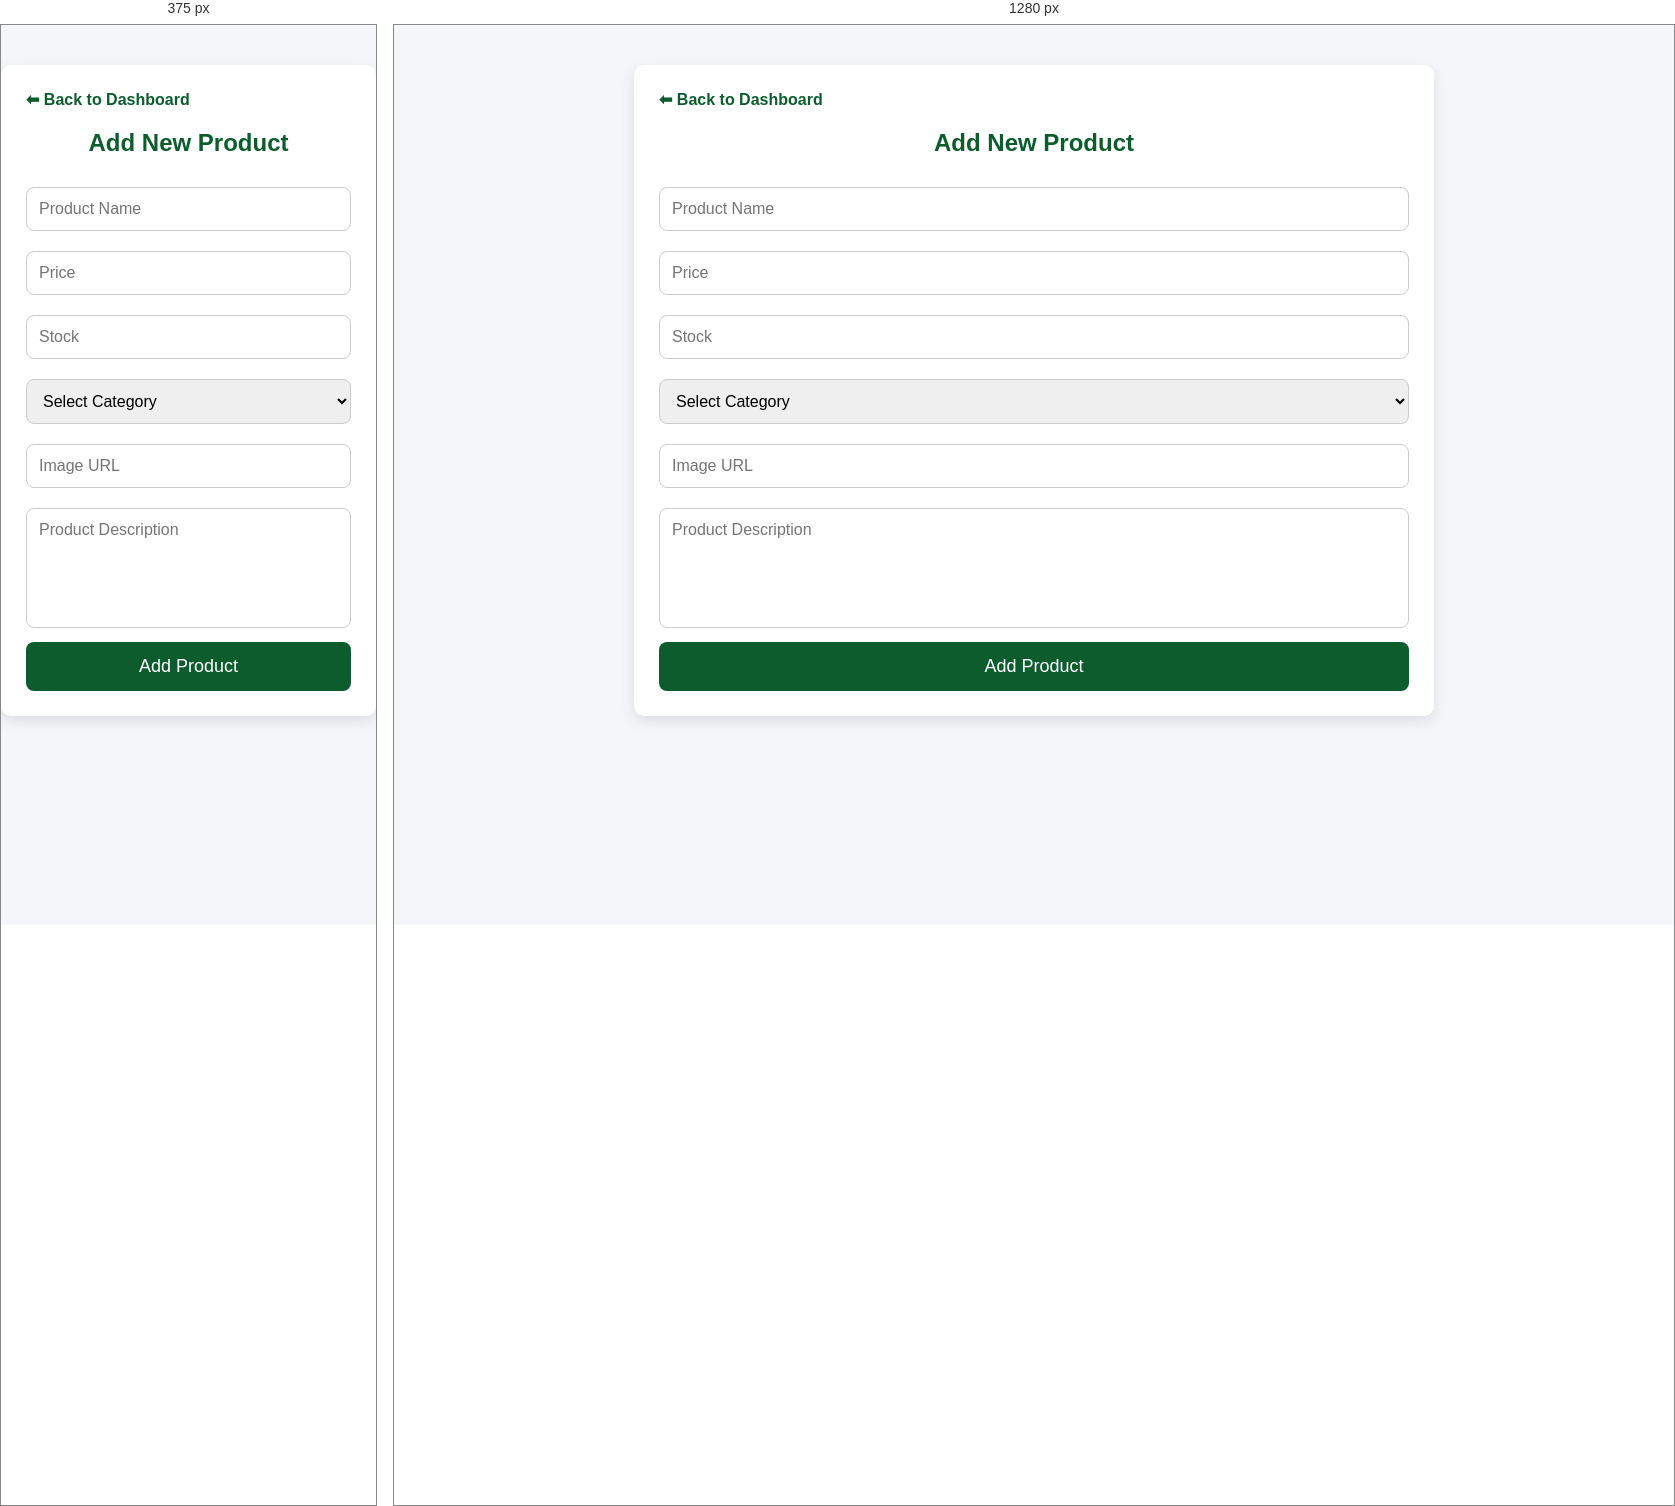
Rendered at 375 px and 1280 px, left to right.

<!-- file: add-product.html -->
<!DOCTYPE html>
<html lang="en">
<head>
<meta charset="UTF-8">
<meta name="viewport" content="width=device-width, initial-scale=1.0">
<title>Add Product - Movara Admin</title>

<link rel="stylesheet" href="admin.css">

<style>
.container{
max-width:800px;
margin:40px auto;
background:#fff;
padding:25px;
border-radius:10px;
box-shadow:0 5px 15px rgba(0,0,0,.1);
}

h2{
text-align:center;
margin-bottom:20px;
color:#0d5c2d;
}

input,select,textarea{
width:100%;
padding:12px;
margin:10px 0;
border:1px solid #ccc;
border-radius:8px;
font-size:16px;
}

textarea{
height:120px;
resize:none;
}

button{
width:100%;
padding:14px;
background:#0d5c2d;
color:#fff;
border:none;
border-radius:8px;
font-size:18px;
cursor:pointer;
}

button:hover{
background:#0a4721;
}

a{
display:inline-block;
margin-bottom:20px;
text-decoration:none;
color:#0d5c2d;
font-weight:bold;
}
</style>

</head>

<body>

<div class="container">

<a href="admin.html">⬅ Back to Dashboard</a>

<h2>Add New Product</h2>

<form id="productForm">

<input
type="text"
id="name"
placeholder="Product Name"
required>

<input
type="number"
id="price"
placeholder="Price"
required>

<input
type="number"
id="stock"
placeholder="Stock"
required>

<select id="category" required>

<option value="">Select Category</option>

<option>Spices</option>
<option>Tea & Coffee</option>
<option>Snacks</option>
<option>Rice</option>
<option>Flour</option>
<option>Oil</option>
<option>Grocery</option>

</select>

<input
type="text"
id="image"
placeholder="Image URL">

<textarea
id="description"
placeholder="Product Description"></textarea>

<button type="submit">
Add Product
</button>

</form>

</div>

<script type="module" src="add-product.js"></script>

</body>
</html>


/* @media block from admin.css */
@media(max-width:768px){

.sidebar{
width:100%;
height:auto;
position:relative;
}

.main{
margin-left:0;
width:100%;
}

header{
flex-direction:column;
gap:10px;
text-align:center;
}

.cards{
grid-template-columns:1fr;
}

table{
display:block;
overflow-x:auto;
}

}